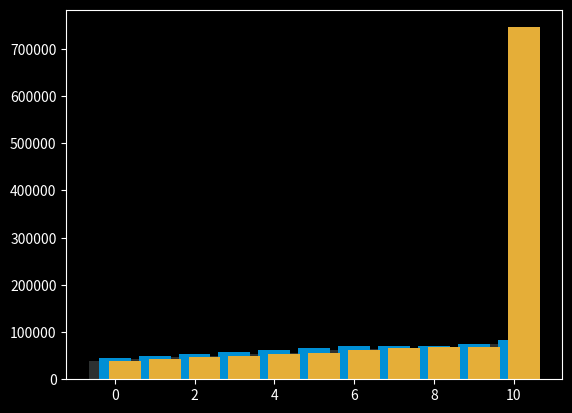

Reproduce this figure in Python.
from matplotlib import pyplot as plt
import numpy as np

plt.style.use("dark_background")
dev_y = [38496, 42000, 46752, 49320, 53200, 56000, 62316, 64928, 67317, 68748, 73752]
py_dev_y = [45372, 48876, 53850, 57287, 63016, 65998, 70003, 70000, 71496, 75370, 83640]
js_dev_y = [
    37810,
    43515,
    46823,
    49293,
    53437,
    56373,
    62375,
    66674,
    68745,
    68746,
    745831,
]

width = 0.25
x_indexes = np.arange(len(dev_y))
indexes = [range(len(dev_y))]
plt.bar(x_indexes - width, dev_y, color="#2C3030", label="All Devs")
plt.bar(x_indexes, py_dev_y, color="#008fd5", label="Python")
plt.bar(x_indexes + width, js_dev_y, color="#e5ae38", label="JavaScript")

plt.show()
